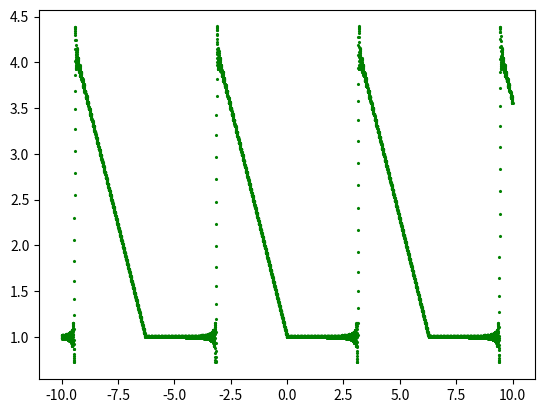
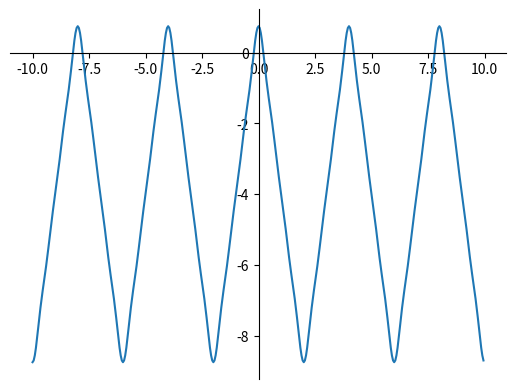

The matplotlib source for these figures, in order:
from math import cos, pi, sin
import matplotlib.pyplot as plt
import numpy as np


# ОСЬ ЦЕ І Є АППРОКСИМАЦІЯ ДВОХ ФУНКЦІЙ:
def approximate_point_first(x):
    res = -4  # a0/2
    for n in range(1, 8, 2):
        res += (40 / ((pi * n) ** 2)) * cos(pi * n * x / 2)
    return res


def approximate_point_second(x):
    res = (pi + 4) / 4  # a0/2
    for n in range(1, 100):
        res += ((-1) ** n / n) * sin(n * x) + (((-1)**n - 1)/(pi * (n**2))) * cos(n * x)
    return res


my_x = []
for i in [i for i in range(4000)]:
    my_x.append(i / 400)
    my_x.append(-i / 400)


my_y = [approximate_point_second(x) for x in my_x]

plt.scatter(my_x, my_y, label="stars", color="green",
            marker="*", s=2)
plt.show()

#############################################################
# ДРУГИЙ ГРАФІК
x = np.arange(-10, 10, 0.05)

new_array = []
for i in x:
    new_array.append(approximate_point_first(i))


fig = plt.figure()
ax = fig.add_subplot(1, 1, 1)

# Move left y-axis and bottim x-axis to centre, passing through (0,0)
ax.spines['left'].set_position('center')
ax.spines['bottom'].set_position('center')

# Eliminate upper and right axes
ax.spines['right'].set_color('none')
ax.spines['top'].set_color('none')

# Show ticks in the left and lower axes only
ax.xaxis.set_ticks_position('bottom')
ax.yaxis.set_ticks_position('left')

ax.spines['left'].set_position(('data', 0))
ax.spines['bottom'].set_position(('data', 0))

plt.plot(x, new_array)
plt.show()
